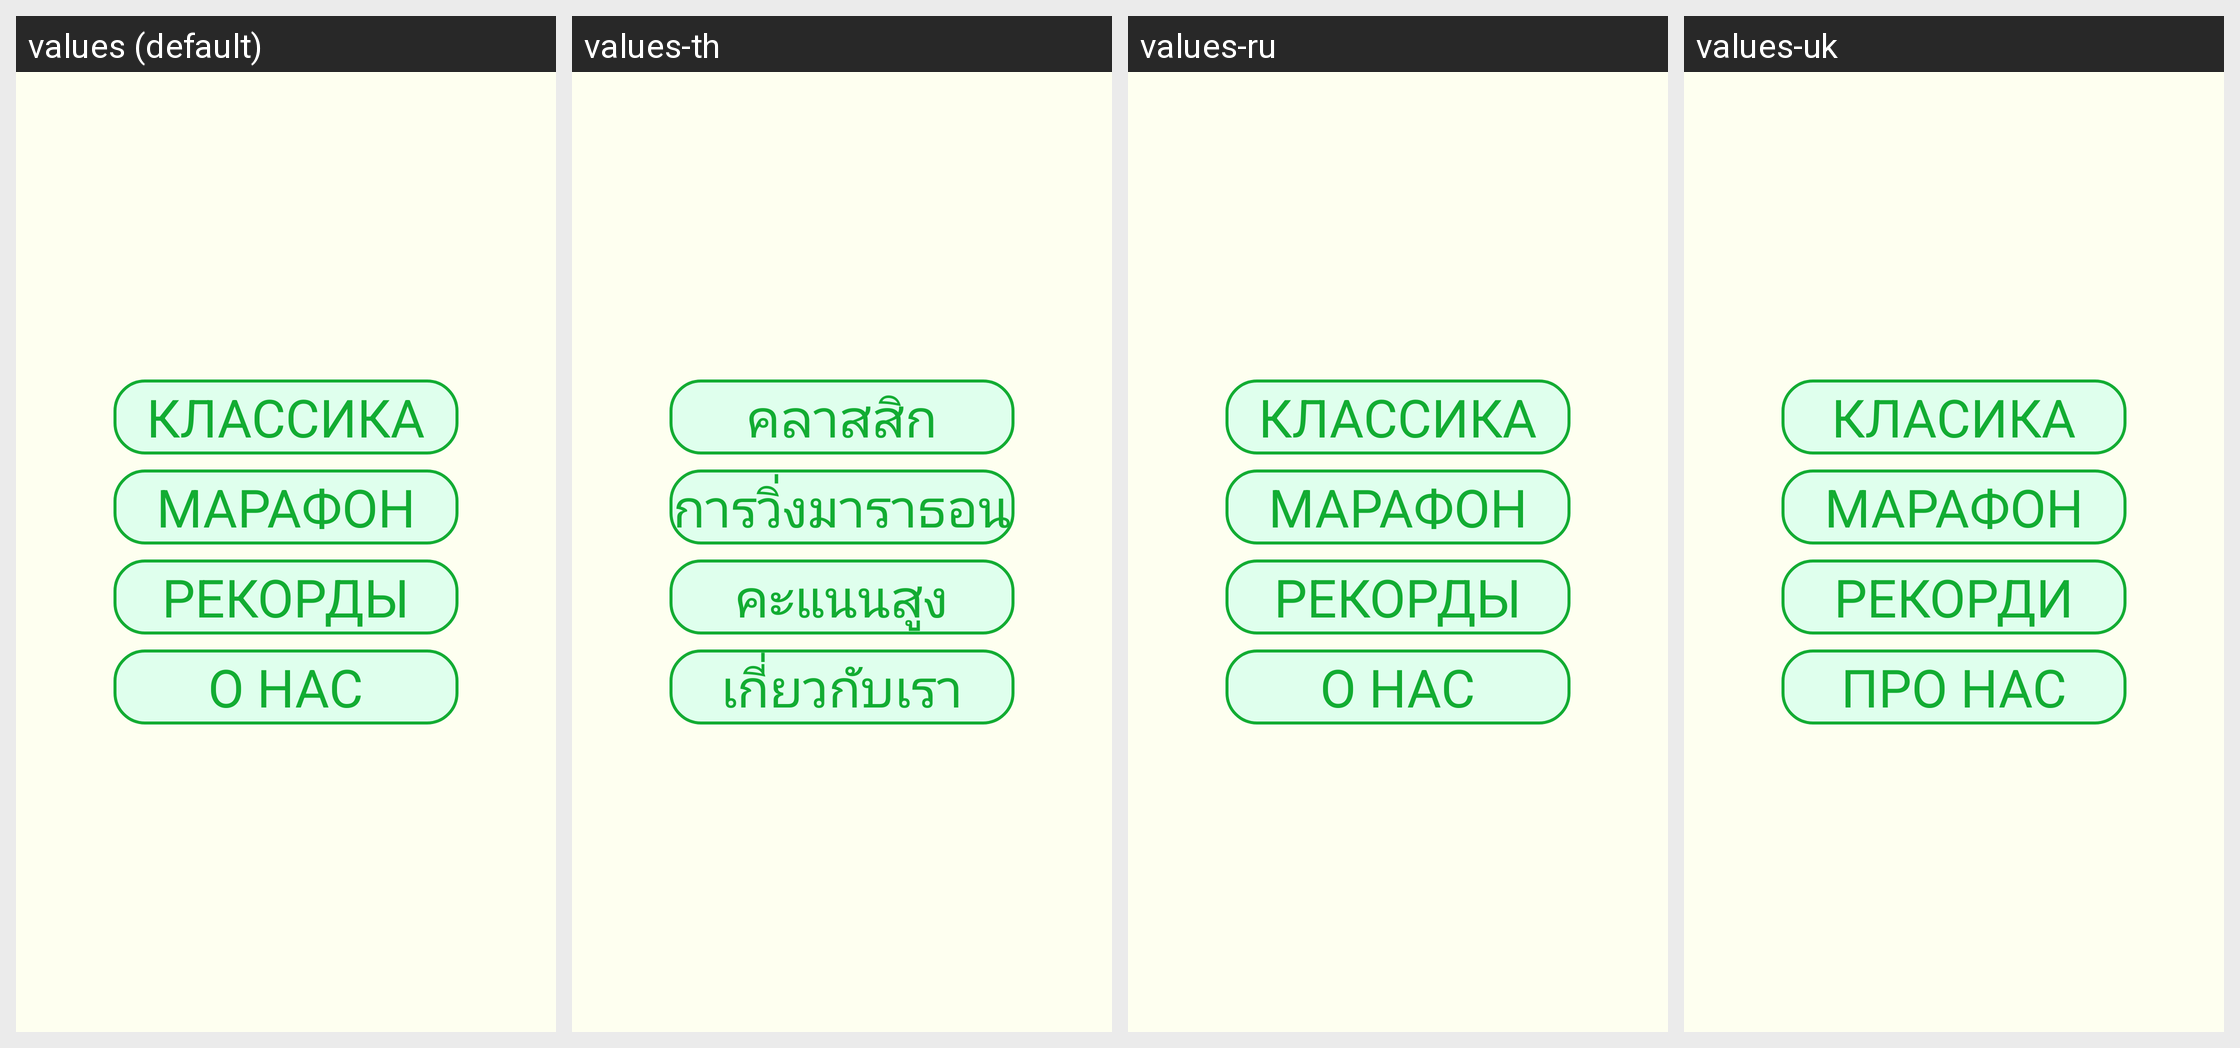

Locale-by-locale string values for the Android screen shown in this grid:
Android screen res/layout/menu.xml rendered under 4 locales, left to right: values (default), values-th, values-ru, values-uk. Device: Nexus 5 (rendered at 1080×1920; each locale shown at half size, 540×960, under a caption strip naming it); theme AppTheme.
Other locales in the repository, not shown: values-de, values-en, values-es, values-fr, values-it, values-ja, values-nl, values-pt, values-za, values-zh.
Strings drawn on this screen, with the default value and each locale's value (text and hints the layout hard-codes, and strings that could not be matched under every locale, appear in the picture but are not listed):

igrat
  values: КЛАССИКА
  values-th: คลาสสิก
  values-ru: КЛАССИКА
  values-uk: КЛАСИКА

igrat2
  values: МАРАФОН
  values-th: การวิ่งมาราธอน
  values-ru: МАРАФОН
  values-uk: МАРАФОН

recordu
  values: РЕКОРДЫ
  values-th: คะแนนสูง
  values-ru: РЕКОРДЫ
  values-uk: РЕКОРДИ

o_nas
  values: О НАС
  values-th: เกี่ยวกับเรา
  values-ru: О НАС
  values-uk: ПРО НАС
